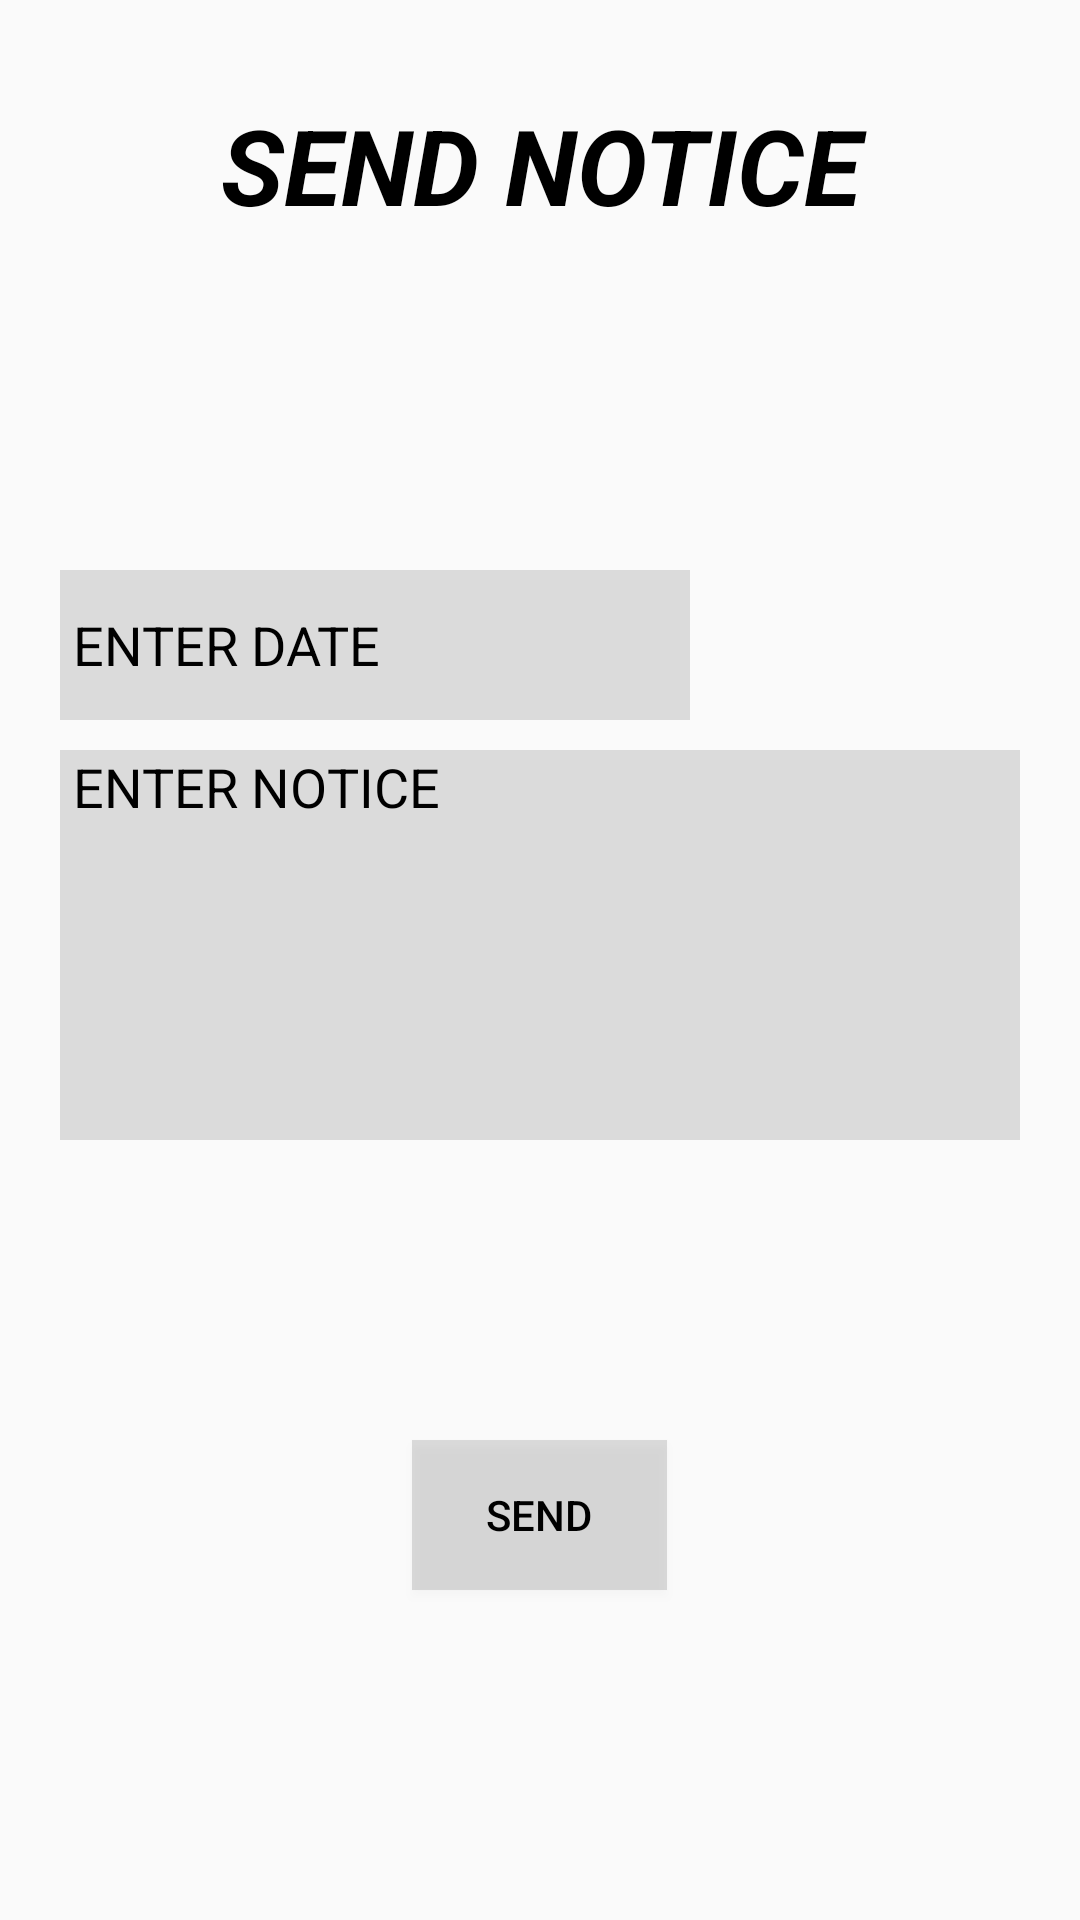

Layout XML and referenced resources for this Android screen:
<!-- AndroidManifest.xml: application theme Theme.MainProject -->
<!-- res/layout/activity_main18.xml -->
<?xml version="1.0" encoding="utf-8"?>
<LinearLayout xmlns:android="http://schemas.android.com/apk/res/android"
    xmlns:app="http://schemas.android.com/apk/res-auto"
    xmlns:tools="http://schemas.android.com/tools"
    android:layout_width="match_parent"
    android:layout_height="match_parent"
    tools:context=".MainActivity"
    android:orientation="vertical"
    android:background="@drawable/extra">


    <TextView
        android:id="@+id/textView"
        android:layout_width="match_parent"
        android:layout_height="70dp"
        android:text="SEND NOTICE"
        android:layout_marginTop="20dp"
        android:textStyle="bold|italic"
        android:textColor="@color/black"
        android:textSize="35sp"
        android:gravity="center"/>

    <EditText
        android:id="@+id/dateET"
        android:layout_width="wrap_content"
        android:layout_height="50dp"
        android:layout_marginLeft="20dp"
        android:hint=" ENTER DATE"
        android:background="#20000000"
        android:textColorHint="@color/black"
        android:ems="10"
        android:inputType="date"
        android:layout_marginTop="100dp"
        />

    <EditText
        android:id="@+id/noticeET"
        android:layout_width="match_parent"
        android:layout_height="130dp"
        android:layout_marginTop="10dp"
        android:layout_marginLeft="20dp"
        android:layout_marginRight="20dp"
        android:textColorHint="@color/black"
        android:hint=" ENTER NOTICE"
        android:gravity="top"
        android:background="#20000000"
        ></EditText>

    <Button
        android:id="@+id/sendbtn"
        android:layout_width="85dp"
        android:layout_height="50dp"
        android:text="Send"
        android:layout_gravity="center"
        android:layout_marginTop="100dp"
        android:textColor="@color/black"
        android:background="#20000000"></Button>

</LinearLayout>
<!-- resources referenced by this layout -->
<resources>
  <style name="Theme.MainProject" parent="Base.Theme.MainProject" />
  <style name="Base.Theme.MainProject" parent="Theme.AppCompat.Light.DarkActionBar">
          
          
      </style>
  <!-- not gathered from this repository: default colours our renderer supplied (Android Studio template values) -->
  <color name="black">#FF000000</color>
</resources>
